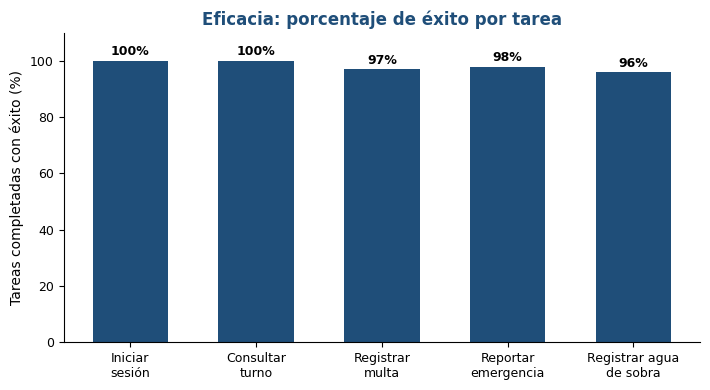

This chart was generated by the following Python code: (Note: this script raises an exception after producing the figure.)
# -*- coding: utf-8 -*-
"""Genera las graficas de Eficacia, Eficiencia y Usabilidad (punto 4.1.2)."""
import matplotlib
matplotlib.use('Agg')
import matplotlib.pyplot as plt

AZUL = '#1F4E79'
AZUL2 = '#2E75B6'
GRIS = '#BFBFBF'
VERDE = '#1E7D32'
plt.rcParams['font.family'] = 'DejaVu Sans'

# ---------- Figura A: EFICACIA (tasa de exito por tarea) ----------
tareas = ['Iniciar\nsesión', 'Consultar\nturno', 'Registrar\nmulta',
          'Reportar\nemergencia', 'Registrar agua\nde sobra']
exito = [100, 100, 97, 98, 96]
fig, ax = plt.subplots(figsize=(7.2, 4.0))
bars = ax.bar(tareas, exito, color=AZUL, width=0.6)
ax.set_ylim(0, 110)
ax.set_ylabel('Tareas completadas con éxito (%)', fontsize=10)
ax.set_title('Eficacia: porcentaje de éxito por tarea', fontsize=12, fontweight='bold', color=AZUL)
for b, v in zip(bars, exito):
    ax.text(b.get_x() + b.get_width()/2, v + 2, f'{v}%', ha='center', fontsize=9, fontweight='bold')
ax.spines['top'].set_visible(False)
ax.spines['right'].set_visible(False)
ax.tick_params(labelsize=9)
plt.tight_layout()
plt.savefig('/app/fig_eficacia.png', dpi=150)
plt.close()

# ---------- Figura B: EFICIENCIA (tiempo manual vs app) ----------
actividades = ['Conocer el\nturno del día', 'Registrar\nuna multa', 'Consultar\nhistorial']
manual = [5.0, 8.0, 10.0]          # minutos
app = [0.2, 1.0, 0.5]              # minutos
x = range(len(actividades))
w = 0.35
fig, ax = plt.subplots(figsize=(7.2, 4.0))
b1 = ax.bar([i - w/2 for i in x], manual, w, label='Proceso manual', color=GRIS)
b2 = ax.bar([i + w/2 for i in x], app, w, label='Con la aplicación', color=AZUL)
ax.set_xticks(list(x))
ax.set_xticklabels(actividades, fontsize=9)
ax.set_ylabel('Tiempo promedio (minutos)', fontsize=10)
ax.set_title('Eficiencia: tiempo del proceso manual vs. aplicación',
             fontsize=12, fontweight='bold', color=AZUL)
for bars in (b1, b2):
    for b in bars:
        h = b.get_height()
        ax.text(b.get_x() + b.get_width()/2, h + 0.15, f'{h:g}', ha='center', fontsize=8)
ax.legend(fontsize=9)
ax.spines['top'].set_visible(False)
ax.spines['right'].set_visible(False)
ax.tick_params(labelsize=9)
plt.tight_layout()
plt.savefig('/app/fig_eficiencia.png', dpi=150)
plt.close()

# ---------- Figura C: USABILIDAD (promedio por criterio, escala 1-5) ----------
criterios = ['Facilidad\nde uso', 'Claridad de\nla información', 'Diseño\nde pantallas',
             'Rapidez\npercibida', 'Satisfacción\ngeneral']
valores = [4.7, 4.6, 4.5, 4.8, 4.7]
fig, ax = plt.subplots(figsize=(7.2, 4.0))
bars = ax.barh(criterios, valores, color=AZUL2, height=0.6)
ax.set_xlim(0, 5)
ax.set_xlabel('Promedio (escala de Likert 1 a 5)', fontsize=10)
ax.set_title('Usabilidad: evaluación de los usuarios (n = 15)',
             fontsize=12, fontweight='bold', color=AZUL)
for b, v in zip(bars, valores):
    ax.text(v + 0.05, b.get_y() + b.get_height()/2, f'{v}', va='center', fontsize=9, fontweight='bold')
ax.spines['top'].set_visible(False)
ax.spines['right'].set_visible(False)
ax.invert_yaxis()
ax.tick_params(labelsize=9)
plt.tight_layout()
plt.savefig('/app/fig_usabilidad.png', dpi=150)
plt.close()

print('Graficas generadas: fig_eficacia.png, fig_eficiencia.png, fig_usabilidad.png')
